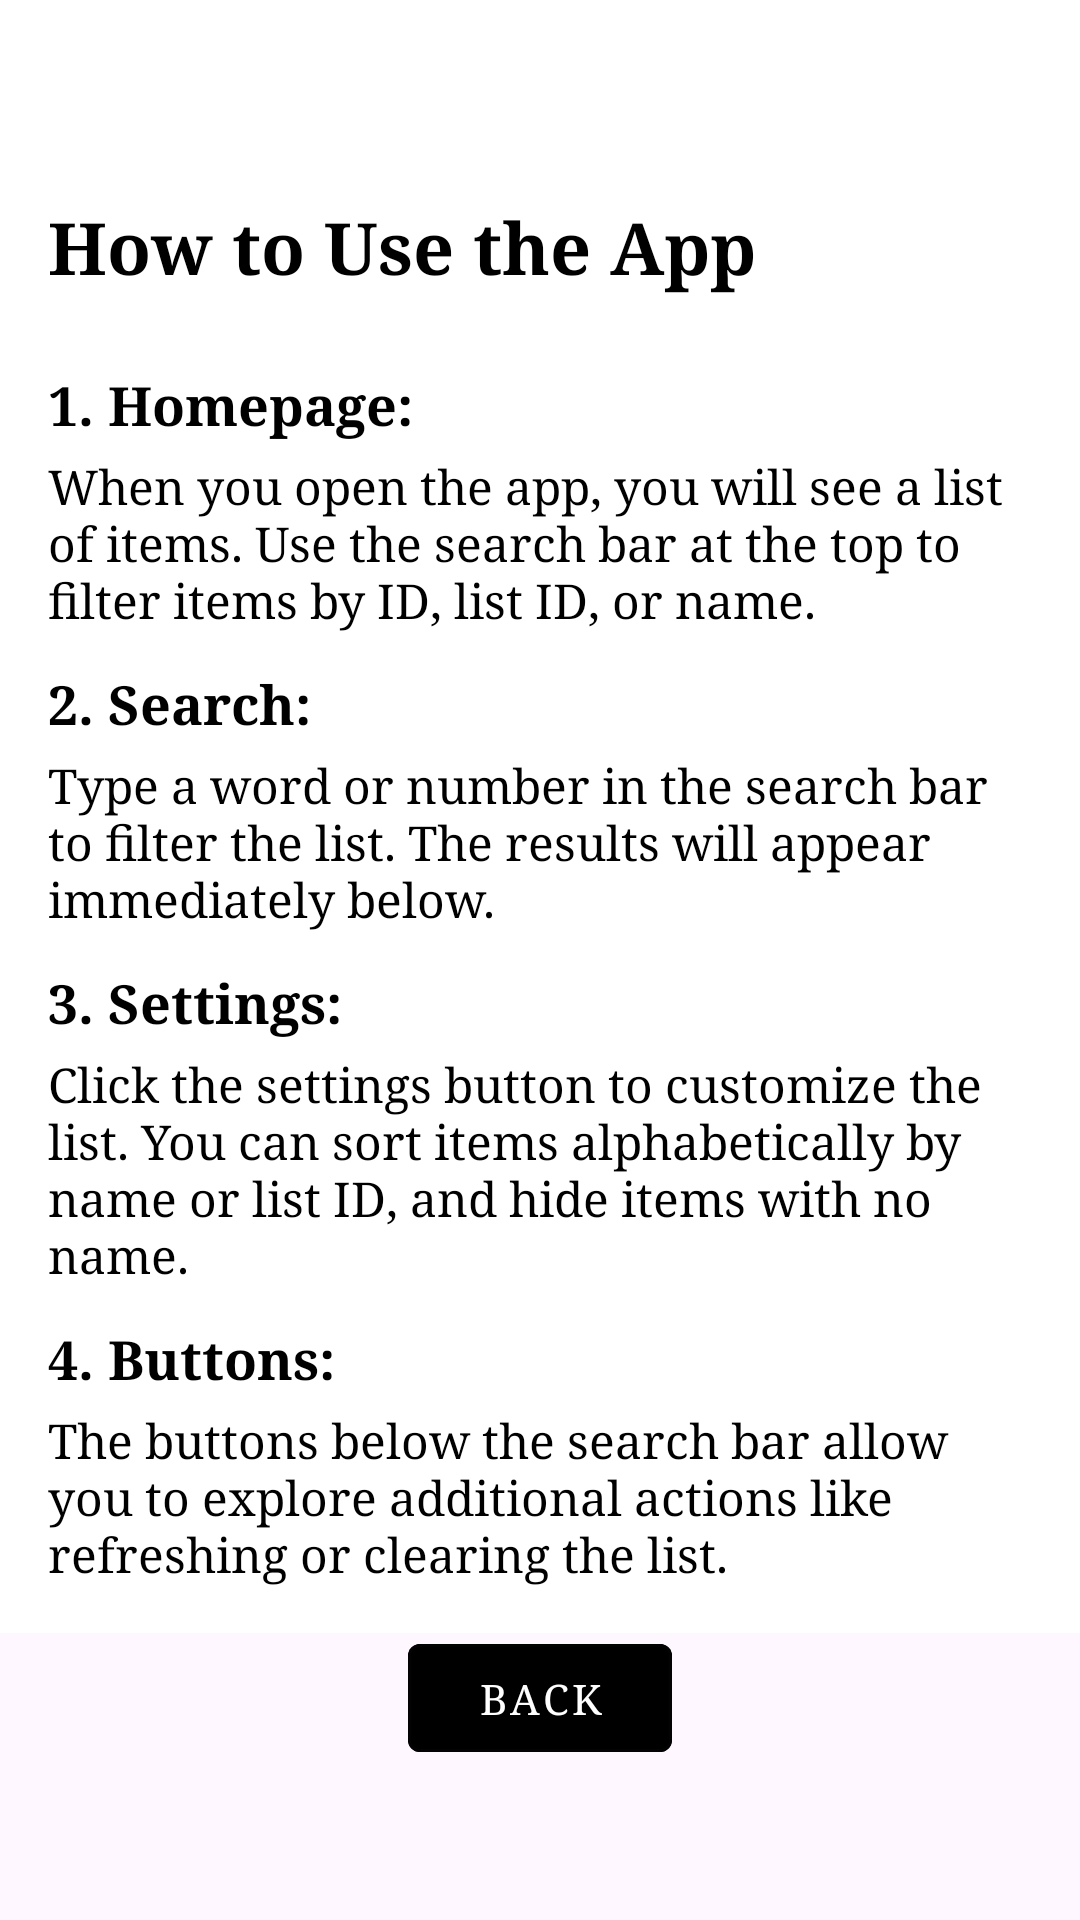

Produce the Android XML layout that renders to this screen, including the resource entries it uses.
<!-- AndroidManifest.xml: application theme Theme.Fetch_Exercise_Demo -->
<!-- res/layout/activity_profile.xml -->
<?xml version="1.0" encoding="utf-8"?>
<RelativeLayout xmlns:android="http://schemas.android.com/apk/res/android"
    xmlns:app="http://schemas.android.com/apk/res-auto"
    xmlns:tools="http://schemas.android.com/tools"
    android:id="@+id/main"
    android:layout_width="match_parent"
    android:layout_height="match_parent"
    tools:context=".ProfileActivity">

    <ScrollView xmlns:android="http://schemas.android.com/apk/res/android"
        android:layout_width="wrap_content"
        android:layout_height="wrap_content"
        android:padding="16dp"
        android:background="@color/white">

        <LinearLayout
            android:layout_width="match_parent"
            android:layout_height="wrap_content"
            android:layout_marginTop="50sp"
            android:orientation="vertical">

            <TextView
                android:layout_width="wrap_content"
                android:layout_height="wrap_content"
                android:text="How to Use the App"
                android:fontFamily="serif"
                android:textSize="24sp"
                android:textStyle="bold"
                android:layout_marginBottom="16dp"
                android:textColor="@color/black" />

            <TextView
                android:layout_width="wrap_content"
                android:layout_height="wrap_content"
                android:text="1. Homepage:"
                android:fontFamily="serif"
                android:textSize="18sp"
                android:textStyle="bold"
                android:textColor="@color/black"
                android:layout_marginTop="8dp" />

            <TextView
                android:layout_width="wrap_content"
                android:layout_height="wrap_content"
                android:text="When you open the app, you will see a list of items. Use the search bar at the top to filter items by ID, list ID, or name."
                android:fontFamily="serif"
                android:textSize="16sp"
                android:layout_marginTop="4dp"
                android:textColor="@color/black" />

            <TextView
                android:layout_width="wrap_content"
                android:layout_height="wrap_content"
                android:text="2. Search:"
                android:fontFamily="serif"
                android:textSize="18sp"
                android:textStyle="bold"
                android:textColor="@color/black"
                android:layout_marginTop="12dp" />

            <TextView
                android:layout_width="wrap_content"
                android:layout_height="wrap_content"
                android:text="Type a word or number in the search bar to filter the list. The results will appear immediately below."
                android:fontFamily="serif"
                android:textSize="16sp"
                android:layout_marginTop="4dp"
                android:textColor="@color/black" />

            <TextView
                android:layout_width="wrap_content"
                android:layout_height="wrap_content"
                android:text="3. Settings:"
                android:fontFamily="serif"
                android:textSize="18sp"
                android:textStyle="bold"
                android:textColor="@color/black"
                android:layout_marginTop="12dp" />

            <TextView
                android:layout_width="wrap_content"
                android:layout_height="wrap_content"
                android:fontFamily="serif"
                android:text="Click the settings button to customize the list. You can sort items alphabetically by name or list ID, and hide items with no name."
                android:textSize="16sp"
                android:layout_marginTop="4dp"
                android:textColor="@color/black" />

            <TextView
                android:layout_width="wrap_content"
                android:layout_height="wrap_content"
                android:fontFamily="serif"
                android:text="4. Buttons:"
                android:textSize="18sp"
                android:textStyle="bold"
                android:textColor="@color/black"
                android:layout_marginTop="12dp" />

            <TextView
                android:layout_width="wrap_content"
                android:layout_height="wrap_content"
                android:fontFamily="serif"
                android:text="The buttons below the search bar allow you to explore additional actions like refreshing or clearing the list."
                android:textSize="16sp"
                android:layout_marginTop="4dp"
                android:textColor="@color/black" />

        </LinearLayout>

    </ScrollView>

    <com.google.android.material.button.MaterialButton
        android:id="@+id/btn_back"
        android:layout_width="wrap_content"
        android:layout_height="wrap_content"
        android:text="Back"
        android:fontFamily="serif"
        android:textColor="@color/white"
        android:backgroundTint="@color/black"
        style="@style/Widget.MaterialComponents.Button.OutlinedButton"
        android:layout_alignParentBottom="true"
        android:layout_centerHorizontal="true"
        android:layout_marginBottom="50sp"/>


</RelativeLayout>
<!-- resources referenced by this layout -->
<resources>
  <style name="Theme.Fetch_Exercise_Demo" parent="Base.Theme.Fetch_Exercise_Demo" />
  <style name="Base.Theme.Fetch_Exercise_Demo" parent="Theme.Material3.DayNight.NoActionBar">
          
          
      </style>
  <!-- not gathered from this repository: default colours our renderer supplied (Android Studio template values) -->
  <color name="black">#FF000000</color>
  <color name="white">#FFFFFFFF</color>
</resources>
